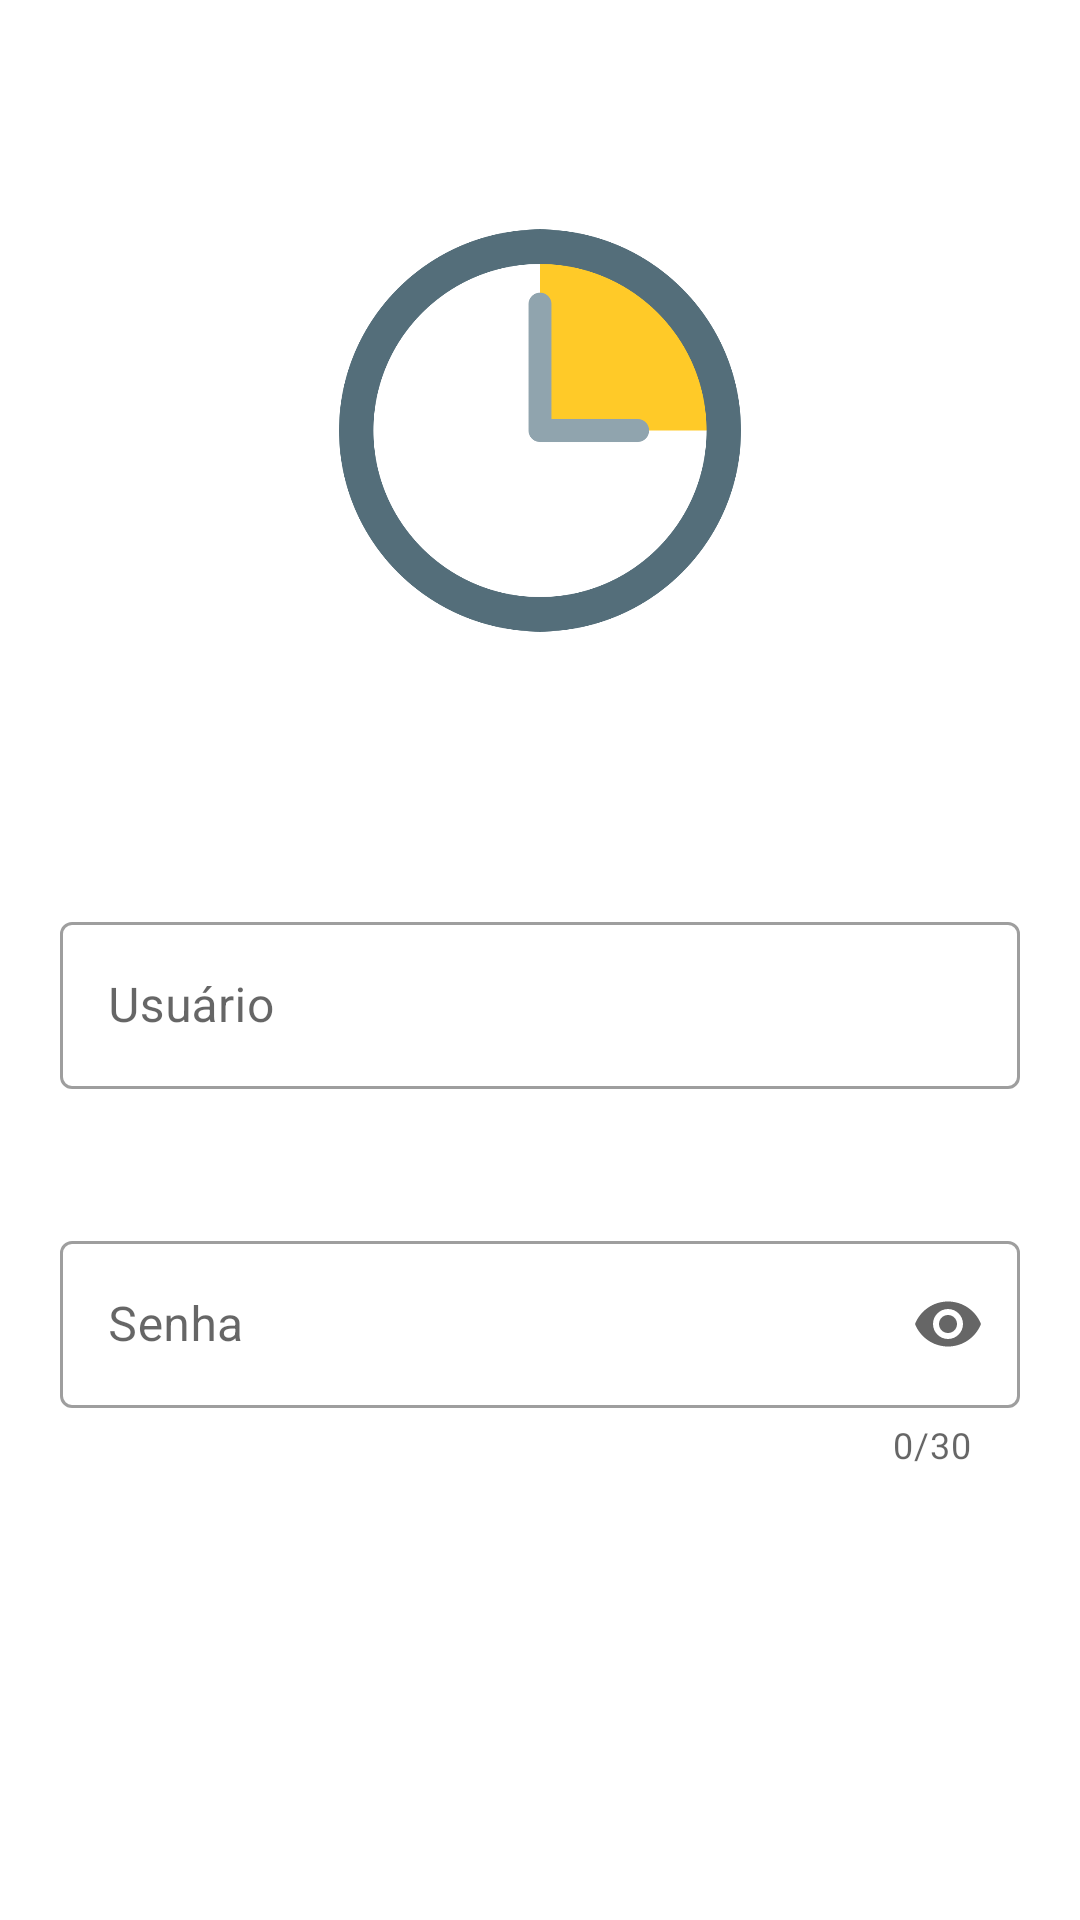

Reconstruct the res/layout file that produces this screen, plus the resources it refers to.
<!-- AndroidManifest.xml: application theme Theme.Crudclientes -->
<!-- res/layout/activity_principal_login.xml -->
<?xml version="1.0" encoding="utf-8"?>
<RelativeLayout
    xmlns:android="http://schemas.android.com/apk/res/android"
    xmlns:app="http://schemas.android.com/apk/res-auto"
    xmlns:tools="http://schemas.android.com/tools"
    android:layout_width="match_parent"
    android:layout_height="match_parent"
    tools:context=".ui.ActivityPrincipalLogin">

    <LinearLayout
        android:layout_width="match_parent"
        android:layout_height="match_parent"
        android:orientation="vertical"
        android:layout_margin="20dp"
        >
        <ImageView
            android:id="@+id/imageView2"
            android:layout_width="134dp"
            android:layout_height="147dp"
            app:layout_constraintVertical_bias="0.222"
            app:srcCompat="@drawable/logo"
            android:layout_gravity="center"
            android:layout_marginTop="50dp"  />

        <com.google.android.material.textfield.TextInputLayout
            android:id="@+id/activity_principal_login_edt_usuario"
            android:layout_width="match_parent"
            android:layout_height="wrap_content"
            app:startIconDrawable="@drawable/ic_usuario"
            app:startIconContentDescription="Usuário"
            android:layout_marginTop="85dp"
            app:endIconMode="clear_text"
            style="@style/Widget.MaterialComponents.TextInputLayout.OutlinedBox"
            android:inputType="none"
            app:errorEnabled="true"
            android:hint="Usuário">
            <com.google.android.material.textfield.TextInputEditText
                android:layout_width="match_parent"
                android:layout_height="wrap_content"
                />
        </com.google.android.material.textfield.TextInputLayout>

        <com.google.android.material.textfield.TextInputLayout
            android:id="@+id/activity_principal_login_edt_senha"
            android:layout_width="match_parent"
            android:layout_height="wrap_content"
            app:startIconDrawable="@drawable/ic_senha"
            android:layout_marginTop="25dp"
            app:startIconContentDescription="Senha"
            app:endIconMode="password_toggle"
            style="@style/Widget.MaterialComponents.TextInputLayout.OutlinedBox"
            app:counterEnabled="true"
            app:counterMaxLength="30"
            android:hint="Senha"
            >
            android:hint="Senha">
            <com.google.android.material.textfield.TextInputEditText
                android:layout_width="match_parent"
                android:layout_height="wrap_content"
                android:inputType="textPassword"
                />
        </com.google.android.material.textfield.TextInputLayout>

        <Button
            android:id="@+id/activity_principal_login_btn_entrar"
            android:layout_width="match_parent"
            android:layout_height="60dp"
            android:text="Entrar"
            android:onClick="@FazerLogin"
            style="@style/Widget.MaterialComponents.Button"

            />


    </LinearLayout>




</RelativeLayout>
<!-- resources referenced by this layout -->
<resources>
  <!-- drawable logo: png bitmap (drawable, 16771 bytes) -->
  <style name="Theme.Crudclientes" parent="Theme.MaterialComponents.DayNight.DarkActionBar">
          
          <item name="colorPrimary">@color/purple_500</item>
          <item name="colorPrimaryVariant">@color/purple_700</item>
          <item name="colorOnPrimary">@color/white</item>
          
          <item name="colorSecondary">@color/teal_200</item>
          <item name="colorSecondaryVariant">@color/teal_700</item>
          <item name="colorOnSecondary">@color/black</item>
          
          <item name="android:statusBarColor" tools:targetApi="l">?attr/colorPrimaryVariant</item>
          
      </style>
  <!-- not gathered from this repository: default colours our renderer supplied (Android Studio template values) -->
  <color name="purple_500">#FF6200EE</color>
  <color name="purple_700">#FF3700B3</color>
  <color name="teal_200">#FF03DAC5</color>
  <color name="teal_700">#FF018786</color>
  <color name="black">#FF000000</color>
  <color name="white">#FFFFFFFF</color>
</resources>
